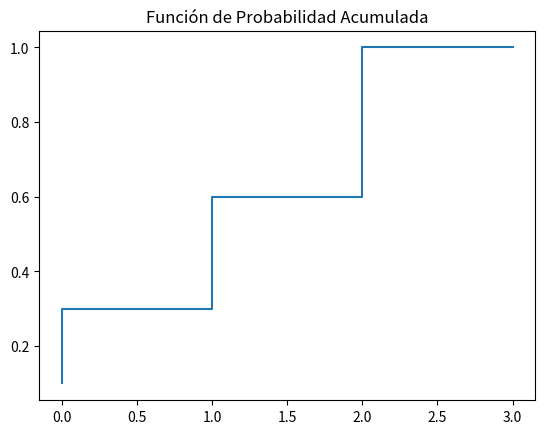

The matplotlib source for this figure:
import numpy as np
import matplotlib.pyplot as plt

# Definimos parámetros: n=intentos, p=probabilidad de éxito
x = np.array([0, 1, 2, 3])
probabilidades = np.array([0.1, 0.2, 0.3, 0.4])
CDF = np.cumsum(probabilidades)

# Se grafica la funcion de probabilidad acumulada como una funcion escalonada
plt.step(x, CDF, label="CDF")
plt.title("Función de Probabilidad Acumulada")
plt.show()
